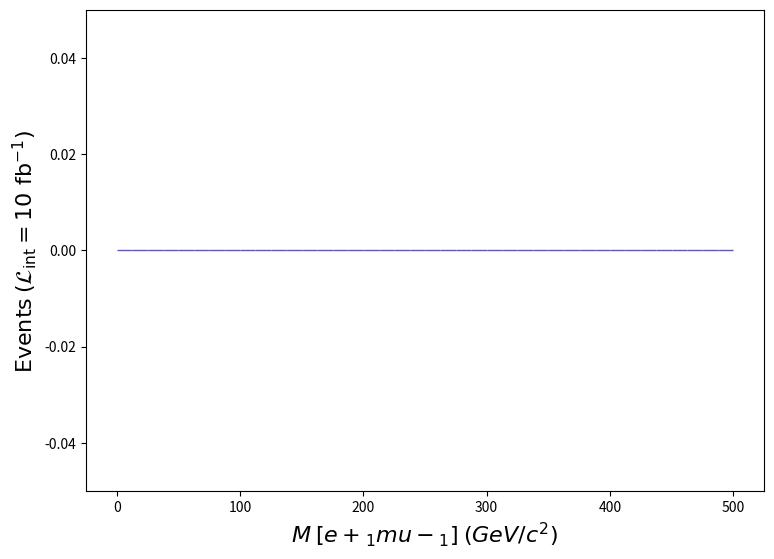

Write Python code to recreate this figure. (Note: this script raises an exception after producing the figure.)
def selection_7():

    # Library import
    import numpy
    import matplotlib
    import matplotlib.pyplot   as plt
    import matplotlib.gridspec as gridspec

    # Library version
    matplotlib_version = matplotlib.__version__
    numpy_version      = numpy.__version__

    # Histo binning
    xBinning = numpy.linspace(0.0,500.0,41,endpoint=True)

    # Creating data sequence: middle of each bin
    xData = numpy.array([6.25,18.75,31.25,43.75,56.25,68.75,81.25,93.75,106.25,118.75,131.25,143.75,156.25,168.75,181.25,193.75,206.25,218.75,231.25,243.75,256.25,268.75,281.25,293.75,306.25,318.75,331.25,343.75,356.25,368.75,381.25,393.75,406.25,418.75,431.25,443.75,456.25,468.75,481.25,493.75])

    # Creating weights for histo: y8_M_0
    y8_M_0_weights = numpy.array([0.0,0.0,0.0,0.0,0.0,0.0,0.0,0.0,0.0,0.0,0.0,0.0,0.0,0.0,0.0,0.0,0.0,0.0,0.0,0.0,0.0,0.0,0.0,0.0,0.0,0.0,0.0,0.0,0.0,0.0,0.0,0.0,0.0,0.0,0.0,0.0,0.0,0.0,0.0,0.0])

    # Creating a new Canvas
    fig   = plt.figure(figsize=(8.75,6.25),dpi=80)
    frame = gridspec.GridSpec(1,1)
    pad   = fig.add_subplot(frame[0])

    # Creating a new Stack
    pad.hist(x=xData, bins=xBinning, weights=y8_M_0_weights,\
             label="$run\_01$", rwidth=1.0,\
             color="#5954d8", edgecolor="#5954d8", linewidth=1, linestyle="solid",\
             bottom=None, cumulative=False, density=False, align="mid", orientation="vertical")


    # Axis
    plt.rc('text',usetex=False)
    plt.xlabel(r"$M$ $[ e+_{1} mu-_{1} ]$ $(GeV/c^{2})$ ",\
               fontsize=16,color="black")
    plt.ylabel(r"$\mathrm{Events}$ $(\mathcal{L}_{\mathrm{int}} = 10\ \mathrm{fb}^{-1})$ ",\
               fontsize=16,color="black")

    # Boundary of y-axis
    ymax=(y8_M_0_weights).max()*1.1
    ymin=0 # linear scale
    #ymin=min([x for x in (y8_M_0_weights) if x])/100. # log scale
    plt.gca().set_ylim(ymin,ymax)

    # Log/Linear scale for X-axis
    plt.gca().set_xscale("linear")
    #plt.gca().set_xscale("log",nonpositive="clip")

    # Log/Linear scale for Y-axis
    plt.gca().set_yscale("linear")
    #plt.gca().set_yscale("log",nonpositive="clip")

    # Saving the image
    plt.savefig('../../HTML/MadAnalysis5job_0/selection_7.png')

# Running!
if __name__ == '__main__':
    selection_7()
